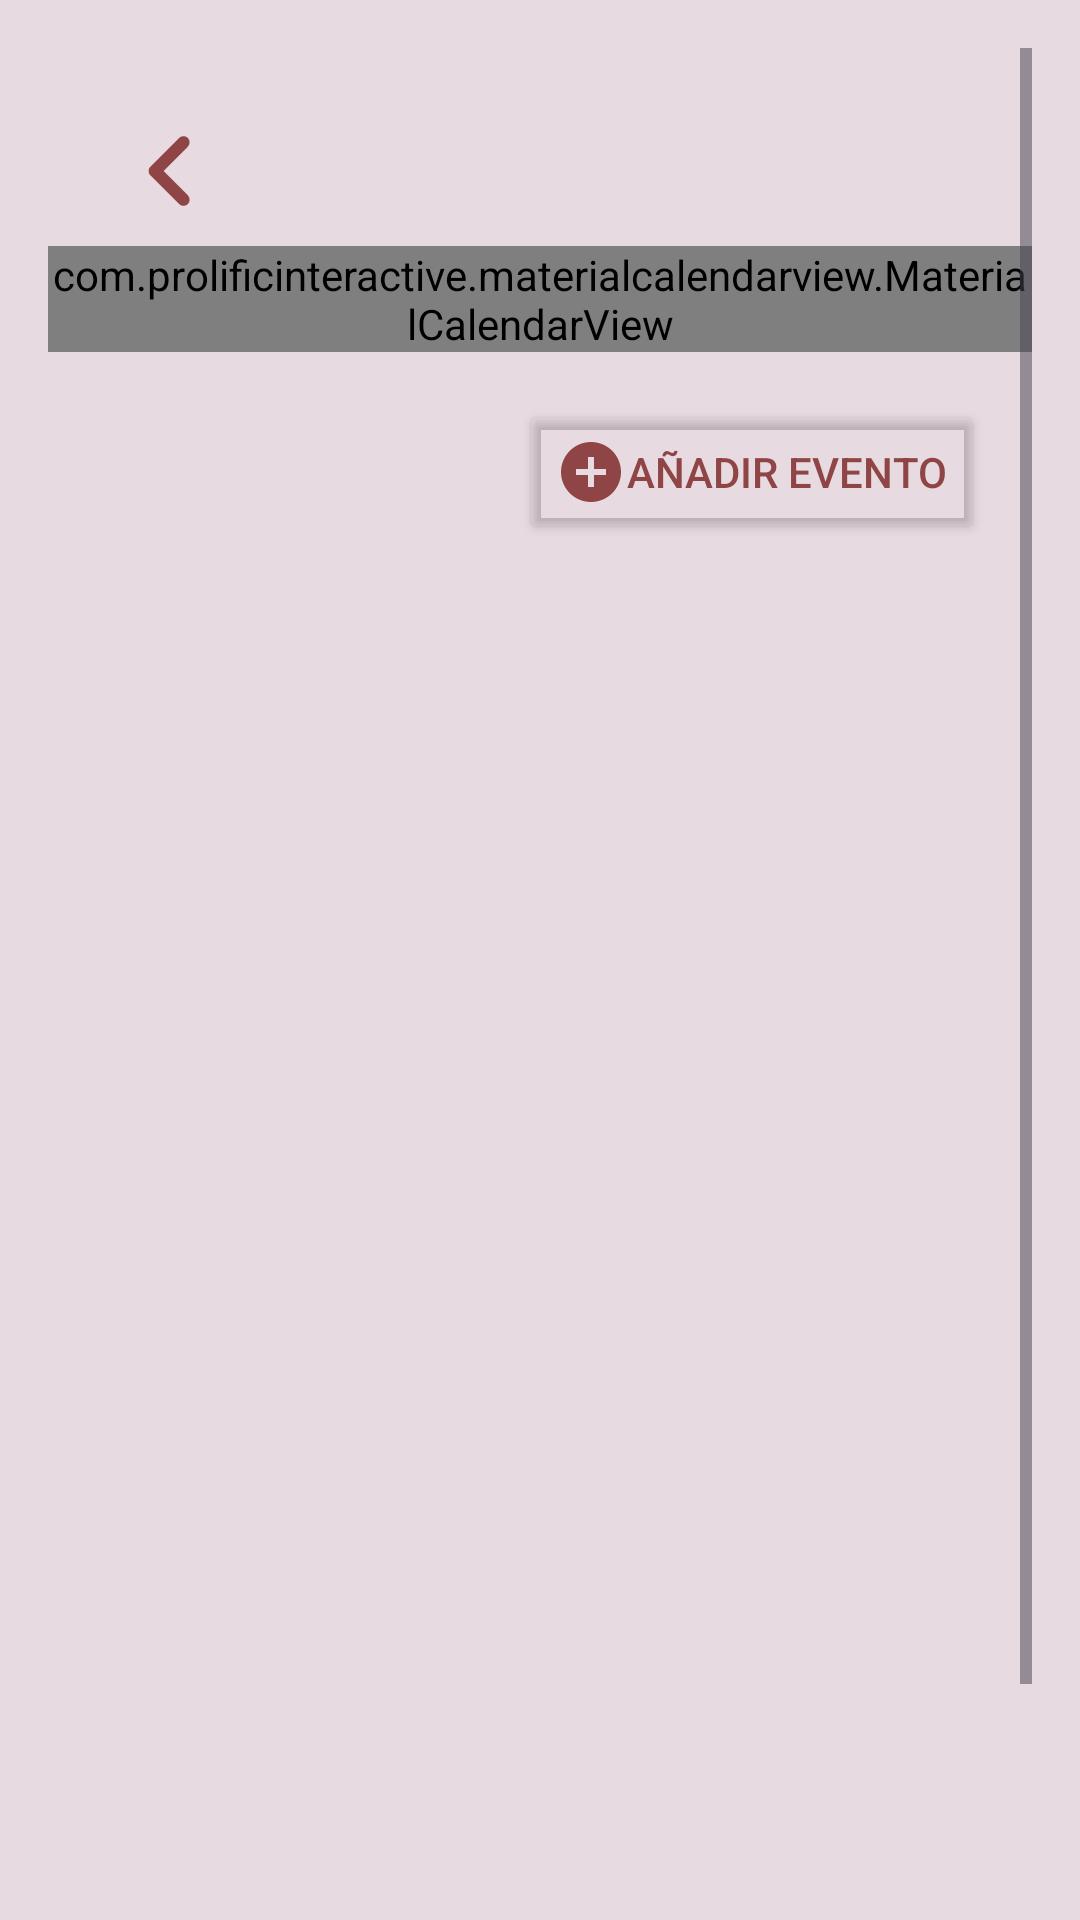

Write the Android layout XML for this screen, with the resource values it uses.
<!-- AndroidManifest.xml: application theme Theme.UniLink -->
<!-- res/layout/fragment_calendar.xml -->
<?xml version="1.0" encoding="utf-8"?>
<ScrollView xmlns:android="http://schemas.android.com/apk/res/android"
    android:layout_width="match_parent"
    android:layout_height="match_parent"
    xmlns:app="http://schemas.android.com/apk/res-auto"
    android:padding="16dp">

    <LinearLayout
        android:layout_width="match_parent"
        android:layout_height="wrap_content"
        android:orientation="vertical">

        <ImageButton
            android:id="@+id/btn_back"
            android:layout_width="wrap_content"
            android:layout_height="wrap_content"
            android:layout_marginStart="16dp"
            android:layout_marginTop="16dp"
            android:background="?attr/selectableItemBackgroundBorderless"
            android:src="@drawable/ic_arrow"
            android:contentDescription="Volver" />

        <com.prolificinteractive.materialcalendarview.MaterialCalendarView
            android:id="@+id/calendarView"
            android:layout_width="match_parent"
            android:layout_height="wrap_content"
            android:layout_marginBottom="16dp"
            app:mcv_showOtherDates="all"
            app:mcv_selectionColor="@color/rojo1" />

        <TextView
            android:id="@+id/tvSelectedDate"
            android:layout_width="wrap_content"
            android:layout_height="wrap_content"
            android:textSize="18sp"
            android:textColor="@color/black"
            android:layout_marginTop="16dp"
            android:visibility="gone" />

        <ImageView
            android:id="@+id/ivEventIndicator"
            android:layout_width="12dp"
            android:layout_height="12dp"
            android:layout_marginTop="4dp"
            android:layout_marginEnd="4dp"
            android:layout_marginBottom="4dp"
            android:layout_marginStart="4dp"
            android:background="@drawable/circle_shape"
            android:visibility="gone" />

        <Button
            android:id="@+id/addEventButton"
            android:layout_width="wrap_content"
            android:layout_height="wrap_content"
            android:backgroundTint="@color/transparente"
            android:layout_alignParentEnd="true"
            android:drawableLeft="@drawable/ic_add_circle"
            android:textColor="@color/rojo1"
            android:layout_marginEnd="16dp"
            android:layout_gravity="end"
            android:layout_marginBottom="16dp"
            android:text="Añadir Evento" />

        <androidx.recyclerview.widget.RecyclerView
            android:id="@+id/events_recycler_view"
            android:layout_width="match_parent"
            android:layout_height="500dp"
            android:layout_marginTop="16dp"
            android:paddingBottom="16dp" />

    </LinearLayout>
</ScrollView>
<!-- resources referenced by this layout -->
<resources>
  <color name="black">#FF000000</color>
  <color name="rojo1">#8f4545</color>
  <color name="transparente">#00000000</color>
  <!-- drawable circle_shape (drawable) -->
  <shape xmlns:android="http://schemas.android.com/apk/res/android">
      <solid android:color="@android:color/white"/>
      <corners android:radius="500dp"/>
      <stroke
          android:width="1dp"
          android:color="@color/rojo1"/>
  </shape>
  <!-- drawable ic_add_circle (drawable) -->
  <vector xmlns:android="http://schemas.android.com/apk/res/android"
      android:width="24dp"
      android:height="24dp"
      android:viewportWidth="24"
      android:viewportHeight="24"
      android:tint="@color/rojo1">
      <path
          android:fillColor="@android:color/white"
          android:pathData="M12,2C6.48,2 2,6.48 2,12s4.48,10 10,10 10,-4.48 10,-10S17.52,2 12,2zM17,13h-4v4h-2v-4L7,13v-2h4L11,7h2v4h4v2z"/>
  </vector>
  <!-- drawable ic_arrow (drawable) -->
  <vector xmlns:android="http://schemas.android.com/apk/res/android"
      android:width="50dp"
      android:height="50dp"
      android:viewportWidth="960"
      android:viewportHeight="960"
      android:tint="@color/rojo1"
      android:autoMirrored="true">
      <path
          android:fillColor="@android:color/white"
          android:pathData="M432,480L588,636Q599,647 599,664Q599,681 588,692Q577,703 560,703Q543,703 532,692L348,508Q342,502 339.5,495Q337,488 337,480Q337,472 339.5,465Q342,458 348,452L532,268Q543,257 560,257Q577,257 588,268Q599,279 599,296Q599,313 588,324L432,480Z"/>
  </vector>
  <style name="Theme.UniLink" parent="Base.Theme.UniLink">
          
          <item name="android:statusBarColor">#FF0000</item>
          <item name="android:windowBackground">@color/rojo_claro</item>
      </style>
  <style name="Base.Theme.UniLink" parent="Theme.Material3.DayNight.NoActionBar">
          
          
  
      </style>
  <color name="rojo_claro">#e7dbe1</color>
</resources>
